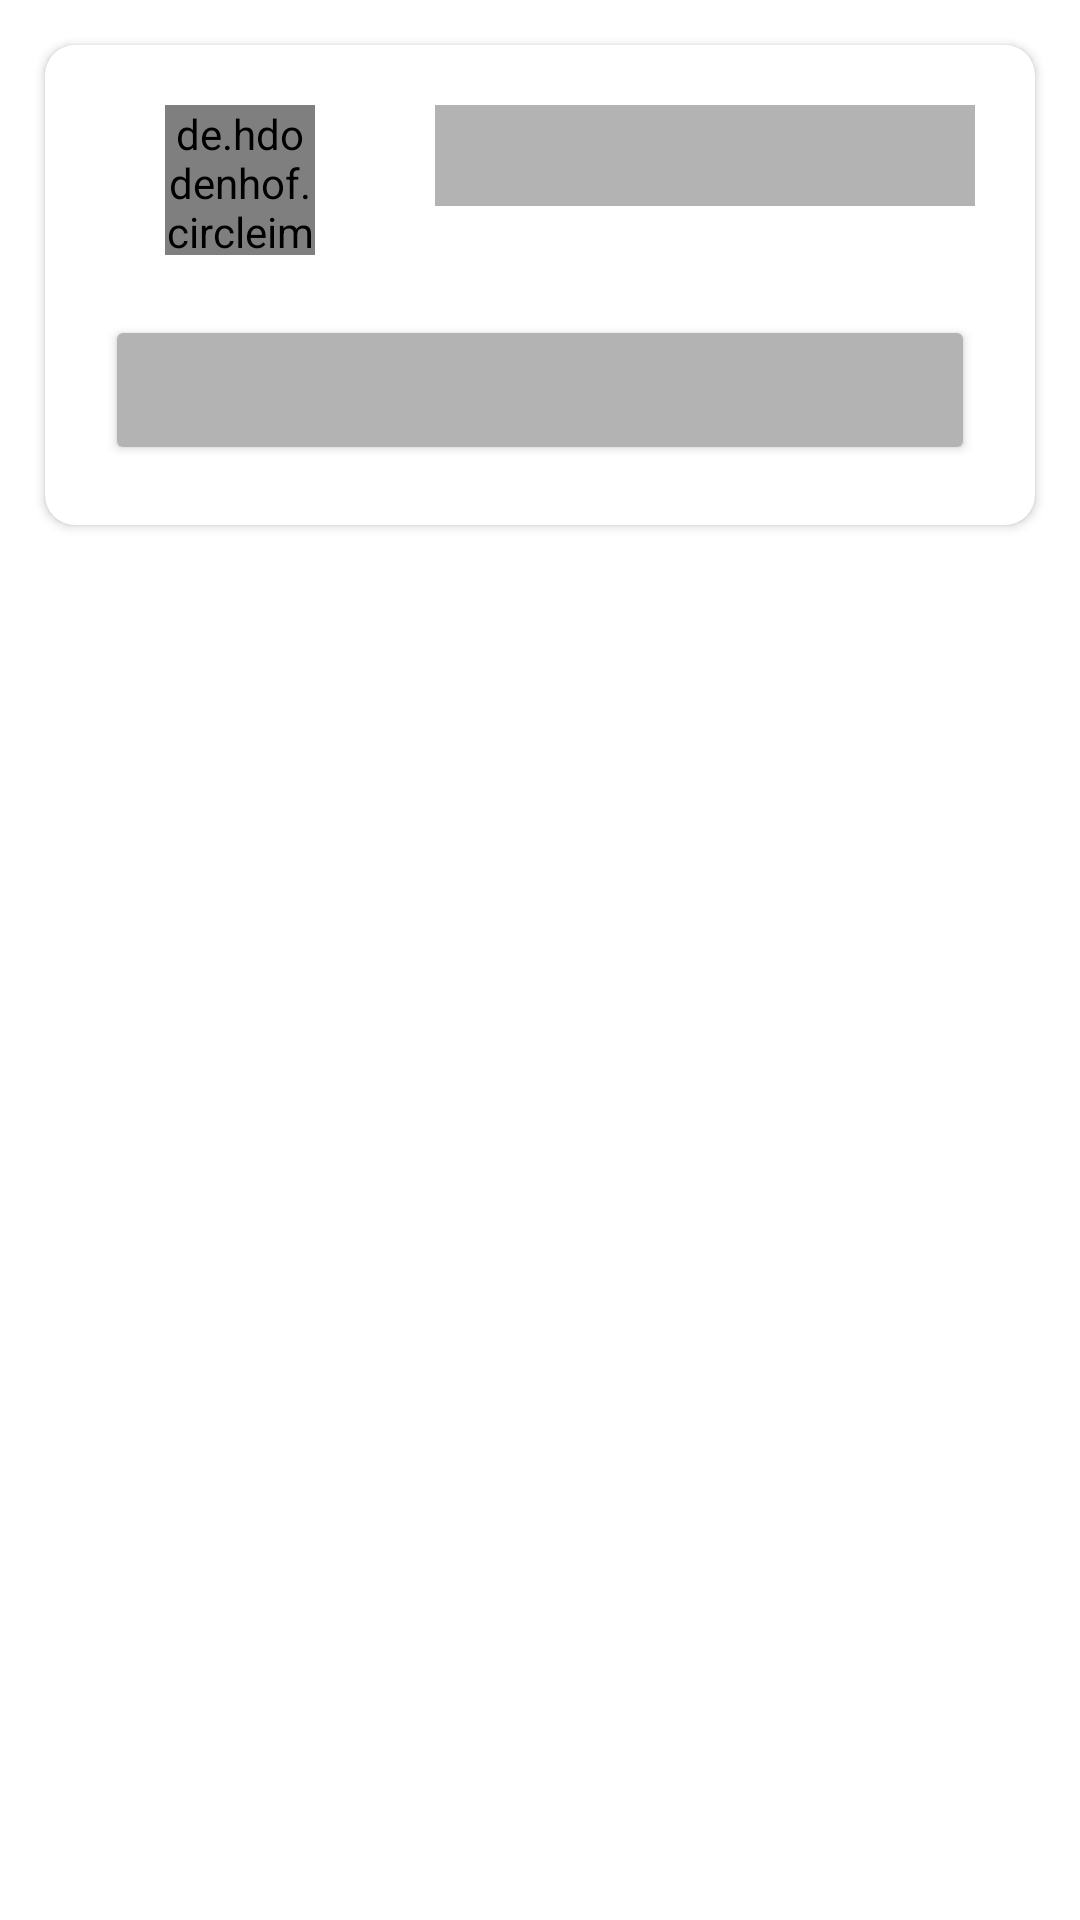

Layout XML and referenced resources for this Android screen:
<!-- AndroidManifest.xml: application theme Theme.Sticker -->
<!-- res/layout/shimer_layout.xml -->
<?xml version="1.0" encoding="utf-8"?>
<LinearLayout xmlns:android="http://schemas.android.com/apk/res/android"
    android:layout_width="match_parent"
    android:layout_height="wrap_content"
    xmlns:app="http://schemas.android.com/apk/res-auto">

    <androidx.cardview.widget.CardView
        android:layout_margin="15dp"
        app:cardCornerRadius="10dp"
        app:contentPadding="20dp"
        android:layout_width="match_parent"
        android:layout_height="wrap_content">
        <LinearLayout
            android:layout_width="match_parent"
            android:layout_height="wrap_content"
            android:orientation="vertical">
            <LinearLayout
                android:layout_width="match_parent"
                android:layout_height="wrap_content"
                android:orientation="horizontal">

                <de.hdodenhof.circleimageview.CircleImageView
                    android:id="@+id/pic"
                    android:layout_width="50dp"
                    android:layout_height="50dp"
                    android:layout_marginLeft="20dp"
                    android:src="@color/colorLightgrey" />

                <TextView
                    android:id="@+id/tv_name"
                    android:layout_marginLeft="40dp"
                    android:layout_width="match_parent"
                    android:layout_height="wrap_content"
                    android:text=""
                    android:background="@color/colorLightgrey"
                    android:textSize="25sp"
                    android:textStyle="bold" />
            </LinearLayout>
            <Button
                android:id="@+id/btn_add"
                android:layout_marginTop="20dp"
                android:layout_width="match_parent"
                android:layout_height="50dp"
                android:backgroundTint="#B3B3B3"
                />
        </LinearLayout>
    </androidx.cardview.widget.CardView>
</LinearLayout>
<!-- resources referenced by this layout -->
<resources>
  <color name="colorLightgrey">#B3B3B3</color>
  <style name="Theme.Sticker" parent="Theme.MaterialComponents.DayNight.DarkActionBar">
          
          <item name="colorPrimary">@color/purple_500</item>
          <item name="colorPrimaryVariant">@color/purple_700</item>
          <item name="colorOnPrimary">@color/white</item>
          
          <item name="colorSecondary">@color/teal_200</item>
          <item name="colorSecondaryVariant">@color/teal_700</item>
          <item name="colorOnSecondary">@color/black</item>
          
          <item name="android:statusBarColor" tools:targetApi="l">?attr/colorPrimaryVariant</item>
          
      </style>
  <color name="purple_500">#6191f3</color>
  <color name="purple_700">#6191f3</color>
  <color name="white">#FFFFFFFF</color>
  <color name="teal_200">#1851b4</color>
  <color name="teal_700">#FF018786</color>
  <color name="black">#FF000000</color>
</resources>
